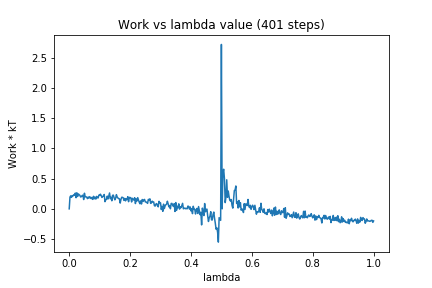

Data behind this chart, as committed beside it:
0, 0.0
1, 0.1942
2, 0.2156
3, 0.1897
4, 0.2189
5, 0.2131
6, 0.2335
7, 0.2227
8, 0.2605
9, 0.1841
10, 0.2654
11, 0.2041
12, 0.2472
13, 0.2354
14, 0.223
15, 0.1959
16, 0.2015
17, 0.2207
18, 0.2256
19, 0.1535
20, 0.2582
21, 0.1981
22, 0.1997
23, 0.1923
24, 0.1694
25, 0.1954
26, 0.1784
27, 0.2014
28, 0.1801
29, 0.1677
30, 0.19
31, 0.1565
32, 0.2069
33, 0.1673
34, 0.1923
35, 0.1616
36, 0.2057
37, 0.1844
38, 0.18
39, 0.2274
40, 0.2239
41, 0.2425
42, 0.2194
43, 0.1882
44, 0.2055
45, 0.2127
46, 0.2373
47, 0.1183
48, 0.1526
49, 0.1566
50, 0.2102
51, 0.1633
52, 0.2107
53, 0.2622
54, 0.1674
55, 0.1915
56, 0.1335
57, 0.2233
58, 0.2266
59, 0.1821
60, 0.1492
... 340 more rows
